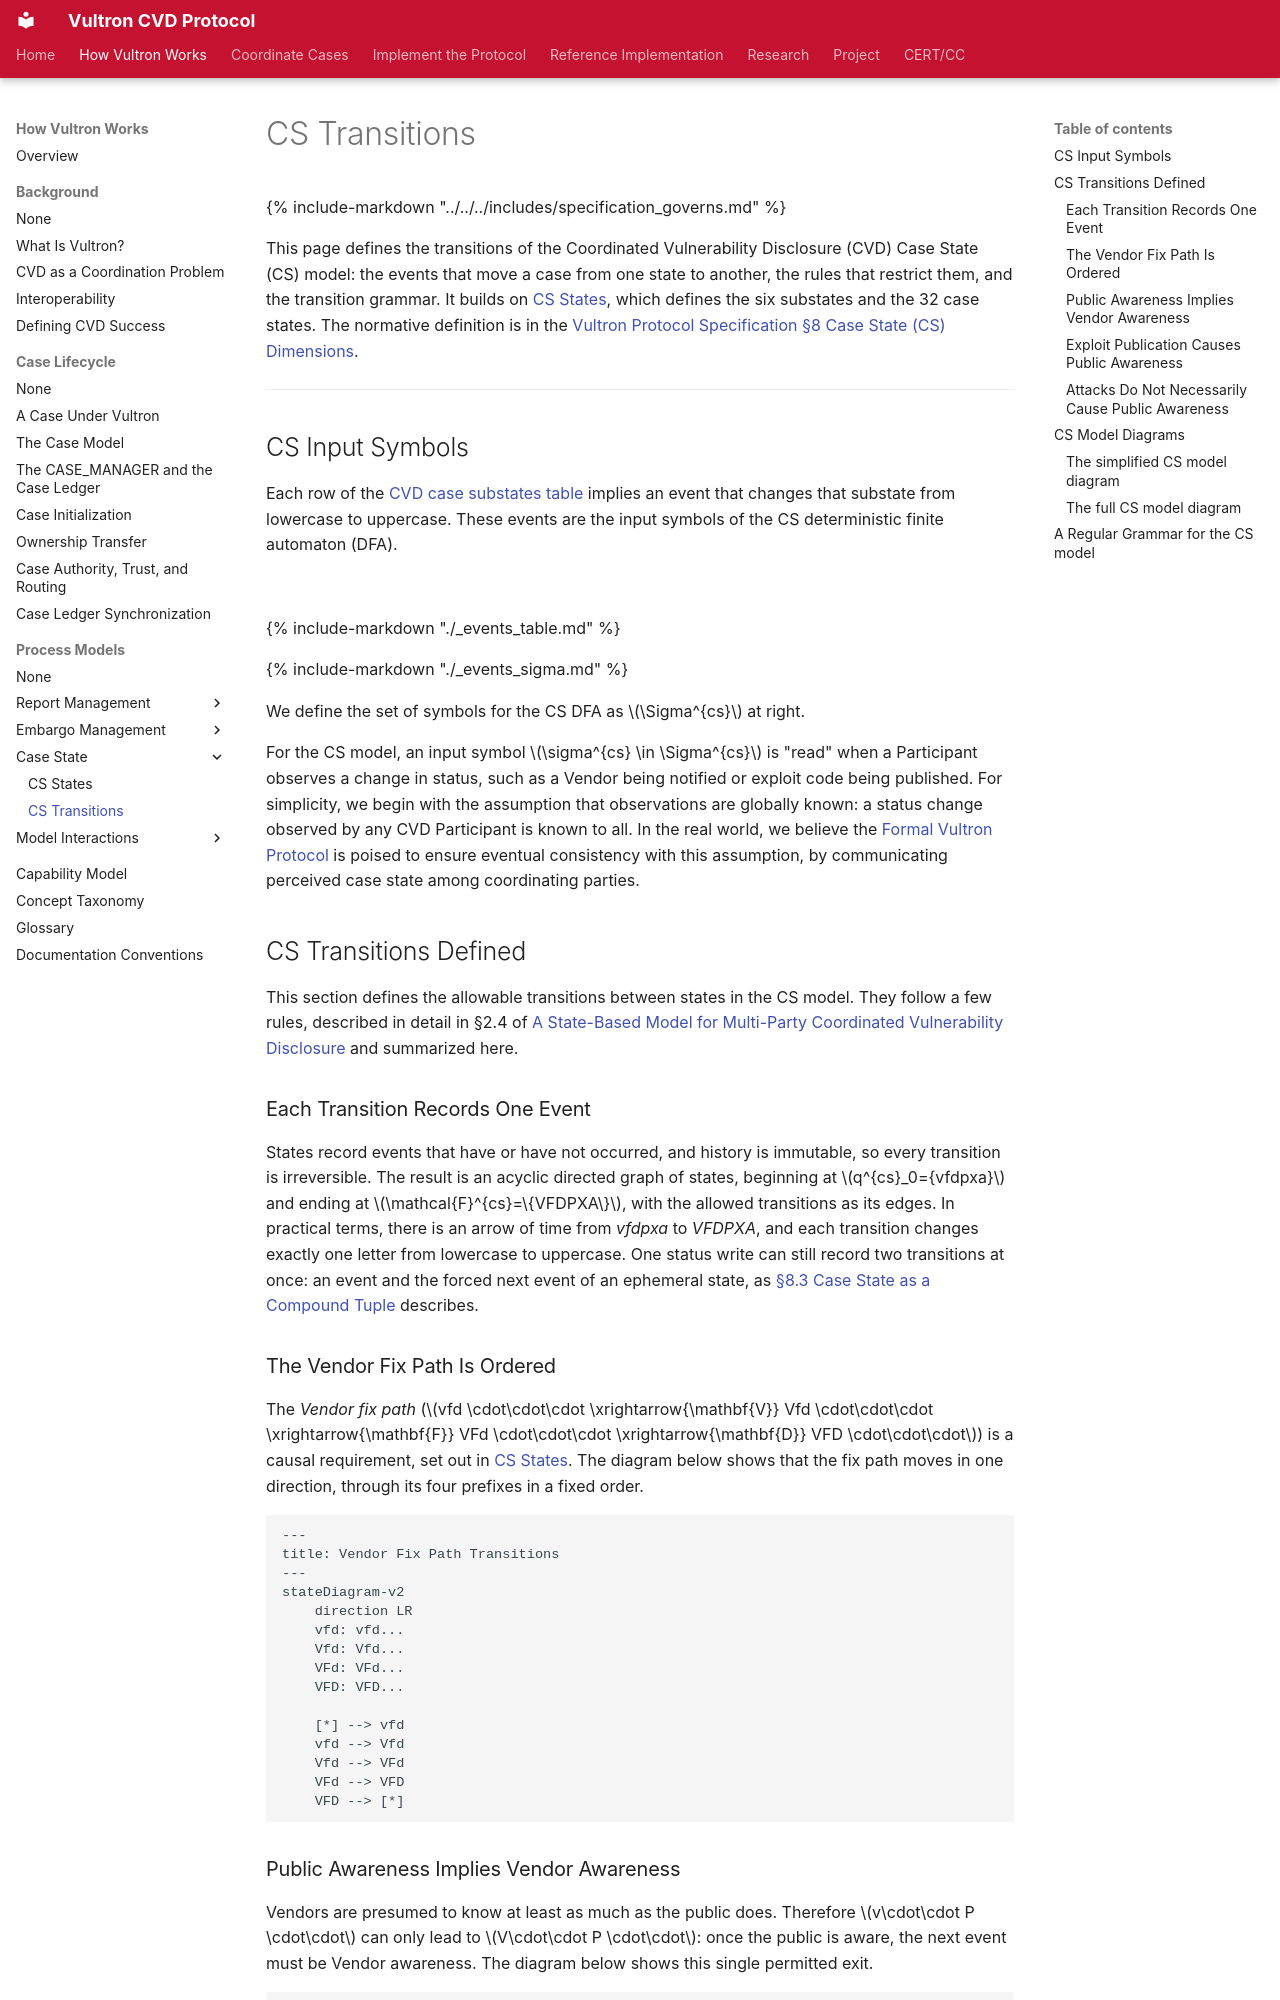

repository: CERTCC/Vultron · page: topics/process_models/cs/transitions/index.html · generator: mkdocs

---
stakeholder_type: [platform-developer, process-researcher]
level: 400
page_type: explanation
subject: protocol
description: >
  The events that move a case between states, the rules that restrict them, the full state diagram, and the transition grammar.
---

# CS Transitions

{% include-markdown "../../../includes/specification_governs.md" %}

This page defines the transitions of the Coordinated Vulnerability Disclosure (CVD) Case State (CS) model: the events that move a case from one state to another, the rules that restrict them, and the transition grammar.
It builds on [CS States](cs_model.md), which defines the six substates and the 32 case states.
The normative definition is in the [Vultron Protocol Specification §8 Case State (CS) Dimensions](../../../reference/vultron-spec/tracking-models.md#8-case-state-cs-dimensions-n).

---

## CS Input Symbols

Each row of the [CVD case substates table](cs_model.md#cvd-case-substates) implies an event that changes that substate from lowercase to uppercase.
These events are the input symbols of the CS deterministic finite automaton (DFA).

<!-- for spacing -->
<br/>

{% include-markdown "./_events_table.md" %}

{% include-markdown "./_events_sigma.md" %}

We define the set of symbols for the CS DFA as $\Sigma^{cs}$ at right.

For the CS model, an input symbol $\sigma^{cs} \in \Sigma^{cs}$ is "read" when a Participant observes a change in status, such as a Vendor being notified or exploit code being published.
For simplicity, we begin with the assumption that observations are globally known: a status change observed by any CVD Participant is known to all.
In the real world, we believe the [Formal Vultron Protocol](../../../reference/formal_protocol/index.md) is poised to ensure eventual consistency with this assumption, by communicating perceived case state among coordinating parties.

## CS Transitions Defined

This section defines the allowable transitions between states in the CS model.
They follow a few rules, described in detail in §2.4 of [A State-Based Model for Multi-Party Coordinated Vulnerability Disclosure](https://resources.sei.cmu.edu/library/asset-view.cfm?assetid=735513){:target="_blank"} and summarized here.

### Each Transition Records One Event

States record events that have or have not occurred, and history is immutable, so every transition is irreversible.
The result is an acyclic directed graph of states, beginning at $q^{cs}_0={vfdpxa}$ and ending at $\mathcal{F}^{cs}=\{VFDPXA\}$, with the allowed transitions as its edges.
In practical terms, there is an arrow of time from *vfdpxa* to *VFDPXA*, and each transition changes exactly one letter from lowercase to uppercase.
One status write can still record two transitions at once: an event and the forced next event of an ephemeral state, as [§8.3 Case State as a Compound Tuple](../../../reference/vultron-spec/tracking-models.md#83-case-state-as-a-compound-tuple) describes.

### The Vendor Fix Path Is Ordered

The *Vendor fix path* ($vfd \cdot\cdot\cdot \xrightarrow{\mathbf{V}} Vfd \cdot\cdot\cdot \xrightarrow{\mathbf{F}} VFd \cdot\cdot\cdot \xrightarrow{\mathbf{D}} VFD \cdot\cdot\cdot$) is a causal requirement, set out in [CS States](cs_model.md#cs-model-states).
The diagram below shows that the fix path moves in one direction, through its four prefixes in a fixed order.

```mermaid
---
title: Vendor Fix Path Transitions
---
stateDiagram-v2
    direction LR
    vfd: vfd...
    Vfd: Vfd...
    VFd: VFd...
    VFD: VFD...
    
    [*] --> vfd
    vfd --> Vfd
    Vfd --> VFd
    VFd --> VFD
    VFD --> [*]
```

### Public Awareness Implies Vendor Awareness

Vendors are presumed to know at least as much as the public does.
Therefore $v\cdot\cdot P \cdot\cdot$ can only lead to $V\cdot\cdot P \cdot\cdot$: once the public is aware, the next event must be Vendor awareness.
The diagram below shows this single permitted exit.

```mermaid
---
title: Public Awareness Forces Vendor Awareness
---
stateDiagram-v2
    direction LR
    vP: v..P..
    VP: V..P..
    vP --> VP
```
